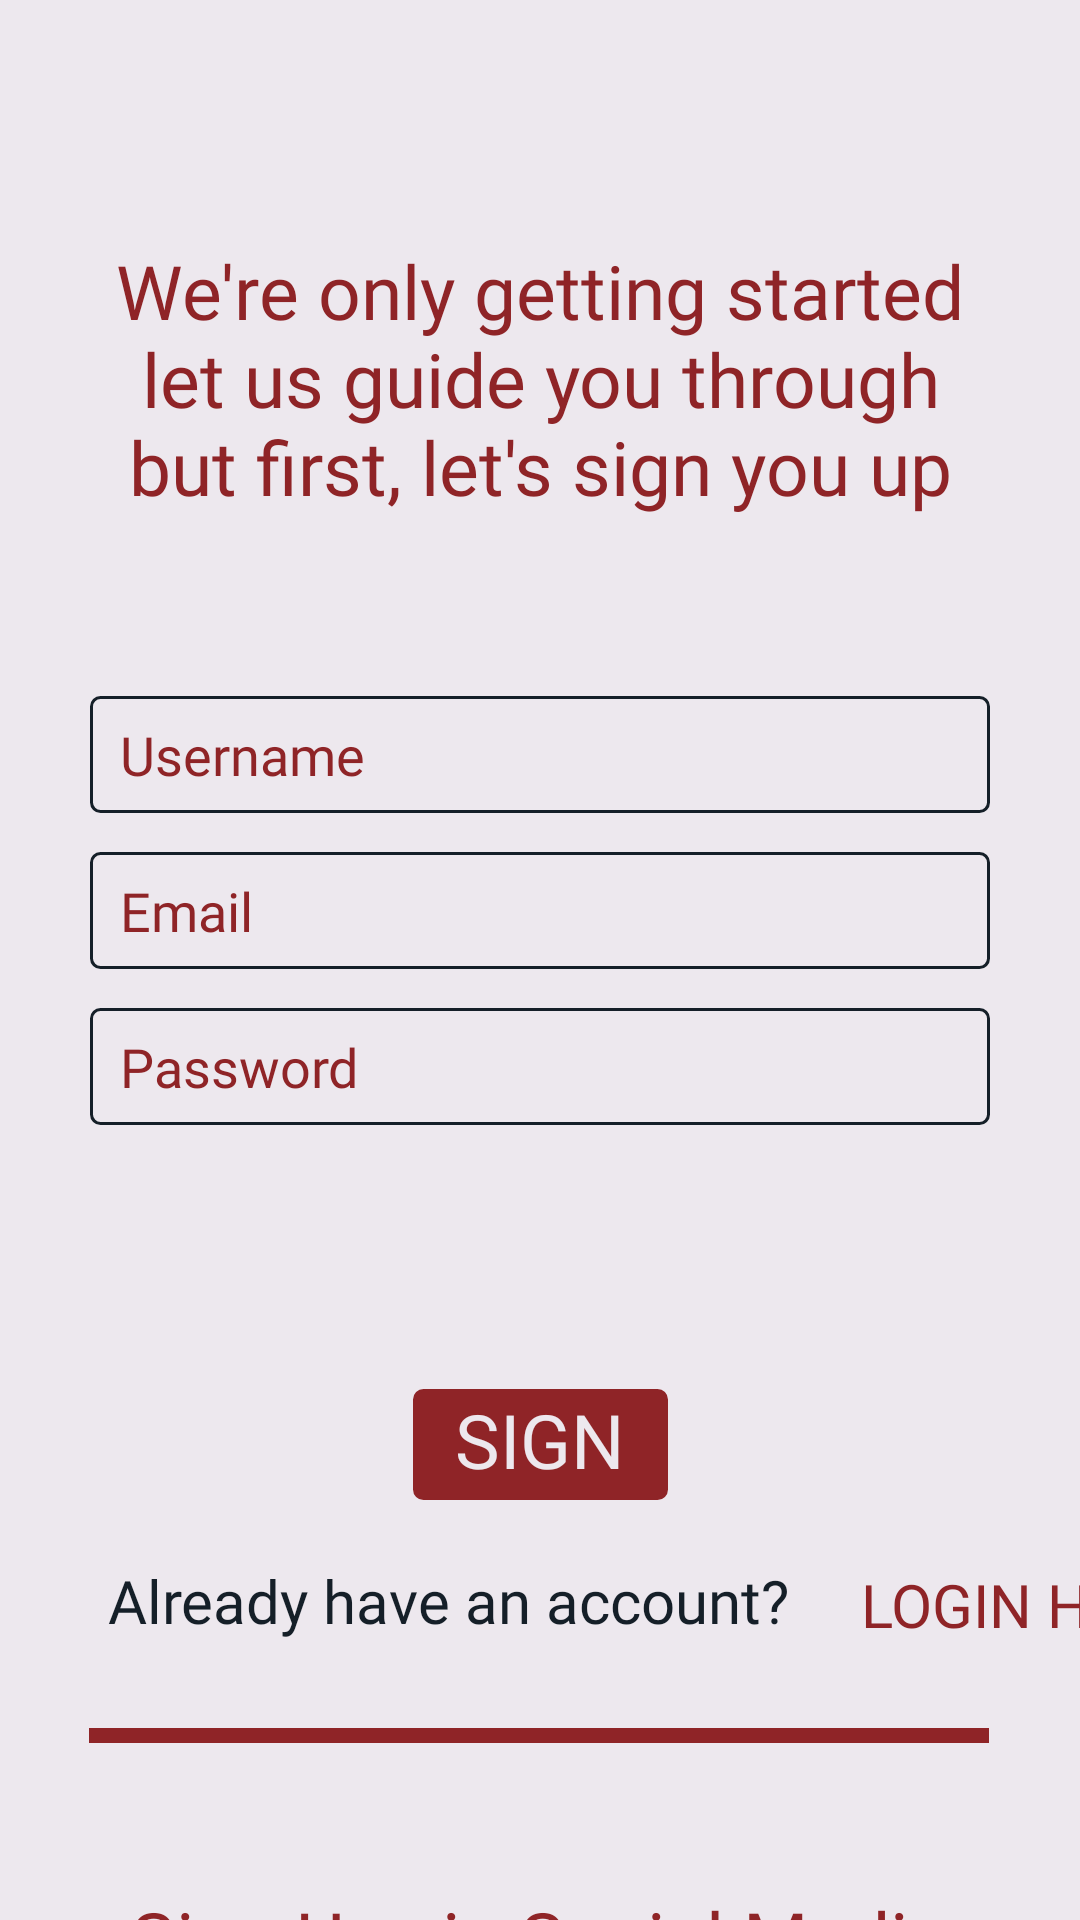

Android layout source for this screen:
<!-- AndroidManifest.xml: application theme Theme.SociOpinia -->
<!-- res/layout/activity_sign_up.xml -->
<?xml version="1.0" encoding="utf-8"?>
<androidx.constraintlayout.widget.ConstraintLayout xmlns:android="http://schemas.android.com/apk/res/android"
    xmlns:app="http://schemas.android.com/apk/res-auto"
    xmlns:tools="http://schemas.android.com/tools"
    android:layout_width="match_parent"
    android:layout_height="match_parent"
    android:background="@color/off_white"
    tools:context=".SignUp">

    <TextView
        android:id="@+id/signupdesc"
        android:layout_width="300dp"
        android:layout_height="96dp"
        android:layout_marginStart="2dp"
        android:layout_marginTop="80dp"
        android:layout_marginEnd="2dp"
        android:fontFamily="@font/bebasneuereg"
        android:text="We're only getting started                    let us guide you through                    but first, let's sign you up"
        android:textAlignment="center"
        android:textColor="@color/maroon"
        android:textSize="25dp"
        app:layout_constraintEnd_toEndOf="parent"
        app:layout_constraintStart_toStartOf="parent"
        app:layout_constraintTop_toTopOf="parent" />

    <EditText
        android:id="@+id/textuname"
        android:layout_width="300dp"
        android:layout_height="39dp"
        android:layout_marginTop="56dp"
        android:background="@drawable/roundedtxtfield"
        android:fontFamily="@font/librebaskervilleitalic"
        android:hint="Username"
        android:paddingLeft="10dp"
        android:textColor="@color/maroon"
        android:textColorHint="@color/maroon"
        app:layout_constraintEnd_toEndOf="parent"
        app:layout_constraintStart_toStartOf="parent"
        app:layout_constraintTop_toBottomOf="@+id/signupdesc" />

    <EditText
        android:id="@+id/textemail"
        android:layout_width="300dp"
        android:layout_height="39dp"
        android:layout_marginTop="13dp"
        android:background="@drawable/roundedtxtfield"
        android:fontFamily="@font/librebaskervilleitalic"
        android:hint="Email"
        android:paddingLeft="10dp"
        android:textColor="@color/maroon"
        android:textColorHint="@color/maroon"
        app:layout_constraintEnd_toEndOf="parent"
        app:layout_constraintStart_toStartOf="parent"
        app:layout_constraintTop_toBottomOf="@+id/textuname" />

    <EditText
        android:id="@+id/textpwd"
        android:layout_width="300dp"
        android:layout_height="39dp"
        android:layout_marginTop="13dp"
        android:background="@drawable/roundedtxtfield"
        android:fontFamily="@font/librebaskervilleitalic"
        android:hint="Password"
        android:inputType="textPassword"
        android:paddingLeft="10dp"
        android:textColor="@color/maroon"
        android:textColorHint="@color/maroon"
        app:layout_constraintEnd_toEndOf="parent"
        app:layout_constraintStart_toStartOf="parent"
        app:layout_constraintTop_toBottomOf="@+id/textemail" />

    <CheckBox
        android:id="@+id/tandc"
        android:layout_width="311dp"
        android:layout_height="60dp"
        android:layout_marginStart="56dp"
        android:layout_marginEnd="315dp"
        android:buttonTint="@color/greyblack"
        android:fontFamily="@font/librebaskervilleitalic"
        android:text="By clicking Submit, you agree to the Terms &amp; Conditions and Privacy Policy"
        android:textColor="@color/maroon"
        app:layout_constraintEnd_toEndOf="parent"
        app:layout_constraintHorizontal_bias="0.044"
        app:layout_constraintStart_toStartOf="parent"
        app:layout_constraintTop_toBottomOf="@+id/textpwd" />

    <androidx.appcompat.widget.AppCompatButton
        android:id="@+id/succsignup"
        android:layout_width="85dp"
        android:layout_height="37dp"
        android:layout_marginTop="28dp"
        android:background="@drawable/roundedtxtfield"
        android:backgroundTint="@color/maroon"
        android:fontFamily="@font/bebasneuereg"
        android:onClick="onclicksuccsignup"
        android:text="Sign In"
        android:textColor="@color/off_white"
        android:textSize="25dp"
        app:layout_constraintEnd_toEndOf="parent"
        app:layout_constraintStart_toStartOf="parent"
        app:layout_constraintTop_toBottomOf="@+id/tandc"
        tools:ignore="OnClick" />

    <TextView
        android:id="@+id/acct"
        android:layout_width="251dp"
        android:layout_height="32dp"
        android:layout_marginStart="36dp"
        android:layout_marginTop="20dp"
        android:fontFamily="@font/librebaskervilleitalic"
        android:text="Already have an account?"
        android:textColor="@color/greyblack"
        android:textSize="20dp"
        app:layout_constraintStart_toStartOf="parent"
        app:layout_constraintTop_toBottomOf="@+id/succsignup" />

    <androidx.appcompat.widget.AppCompatButton
        android:id="@+id/loginrdrct"
        android:layout_width="wrap_content"
        android:layout_height="wrap_content"
        android:layout_marginTop="76dp"
        android:layout_marginEnd="16dp"
        android:background="#00EDE8EE"
        android:fontFamily="@font/bebasneuereg"
        android:text="Login Here"
        android:textColor="@color/maroon"
        android:textSize="20dp"
        android:onClick="loginrdrct"
        app:layout_constraintEnd_toEndOf="parent"
        app:layout_constraintHorizontal_bias="0.0"
        app:layout_constraintStart_toEndOf="@+id/acct"
        app:layout_constraintTop_toBottomOf="@+id/tandc"
        tools:ignore="OnClick" />

    <View
        android:id="@+id/view2"
        android:layout_width="300dp"
        android:layout_height="5dp"
        android:layout_marginTop="17dp"
        android:background="@color/maroon"
        app:layout_constraintEnd_toEndOf="parent"
        app:layout_constraintHorizontal_bias="0.495"
        app:layout_constraintStart_toStartOf="parent"
        app:layout_constraintTop_toBottomOf="@+id/loginrdrct" />

    <TextView
        android:id="@+id/socmed"
        android:layout_width="295dp"
        android:layout_height="35dp"
        android:layout_marginStart="2dp"
        android:layout_marginTop="48dp"
        android:layout_marginEnd="2dp"
        android:fontFamily="@font/bebasneuereg"
        android:text="Sign Up via Social Media"
        android:textAlignment="center"
        android:textColor="@color/maroon"
        android:textSize="25dp"
        app:layout_constraintEnd_toEndOf="parent"
        app:layout_constraintStart_toStartOf="parent"
        app:layout_constraintTop_toBottomOf="@+id/view2" />

    <ImageButton
        android:id="@+id/fb"
        android:layout_width="64dp"
        android:layout_height="64dp"
        android:layout_marginStart="64dp"
        android:layout_marginTop="20dp"
        android:backgroundTint="#00EDE8EE"
        android:src="@drawable/facebook"
        app:layout_constraintStart_toEndOf="@+id/insta"
        app:layout_constraintTop_toBottomOf="@+id/socmed" />

    <ImageButton
        android:id="@+id/insta"
        android:layout_width="64dp"
        android:layout_height="64dp"
        android:layout_marginStart="52dp"
        android:layout_marginTop="20dp"
        android:backgroundTint="#00EDE8EE"
        android:src="@drawable/instagram"
        app:layout_constraintStart_toStartOf="parent"
        app:layout_constraintTop_toBottomOf="@+id/socmed" />

    <ImageButton
        android:id="@+id/twt"
        android:layout_width="64dp"
        android:layout_height="64dp"
        android:layout_marginStart="56dp"
        android:layout_marginTop="20dp"
        android:backgroundTint="#00EDE8EE"
        android:src="@drawable/twitter"
        app:layout_constraintEnd_toEndOf="parent"
        app:layout_constraintHorizontal_bias="0.054"
        app:layout_constraintStart_toEndOf="@+id/fb"
        app:layout_constraintTop_toBottomOf="@+id/socmed" />

</androidx.constraintlayout.widget.ConstraintLayout>
<!-- resources referenced by this layout -->
<resources>
  <color name="greyblack">#151F28</color>
  <color name="maroon">#8F2427</color>
  <color name="off_white">#EDE8EE</color>
  <!-- drawable facebook: png bitmap (drawable-v24, 1931 bytes) -->
  <!-- drawable instagram: png bitmap (drawable-v24, 6039 bytes) -->
  <!-- drawable roundedtxtfield (drawable) -->
  <?xml version="1.0" encoding="utf-8"?>
  <selector xmlns:android="http://schemas.android.com/apk/res/android">
      <item>
          <shape android:shape="rectangle">
  
              <stroke android:color="@color/greyblack"
                  android:width="1dp"/>
  
              <corners android:radius="3dp"/>
  
          </shape>
      </item>
  </selector>
  <!-- drawable twitter: png bitmap (drawable-v24, 5791 bytes) -->
  <style name="Theme.SociOpinia" parent="Theme.MaterialComponents.DayNight.NoActionBar.Bridge">
          
          <item name="colorPrimary">@color/colorPrimary</item>
          <item name="colorPrimaryVariant">@color/colorPrimaryDark</item>
          <item name="colorOnPrimary">@color/colorPrimary</item>
  
          
          <item name="colorSecondary">@color/colorPrimary</item>
          <item name="colorSecondaryVariant">@color/colorPrimaryDark</item>
          <item name="colorOnSecondary">@color/colorPrimary</item>
  
          
          <item name="android:statusBarColor" tools:targetApi="l">?attr/colorPrimaryVariant</item>
  
          
  
      </style>
  <color name="colorPrimary">#8F2427</color>
  <color name="colorPrimaryDark">#FF6200EE</color>
</resources>
